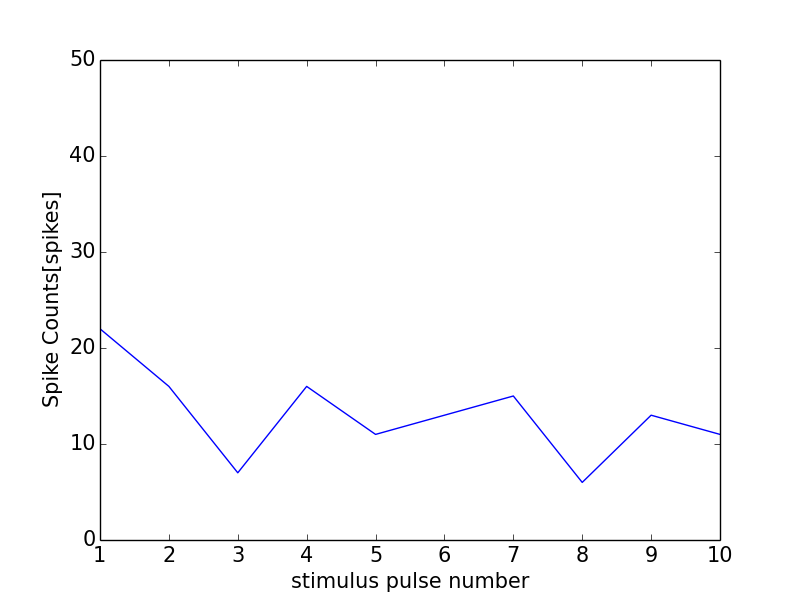

The file beside this chart, header and first rows:
0, 0.0
0, 0
1, 22
2, 16
3, 7
4, 16
5, 11
6, 13
7, 15
8, 6
9, 13
10, 11
11, 1
